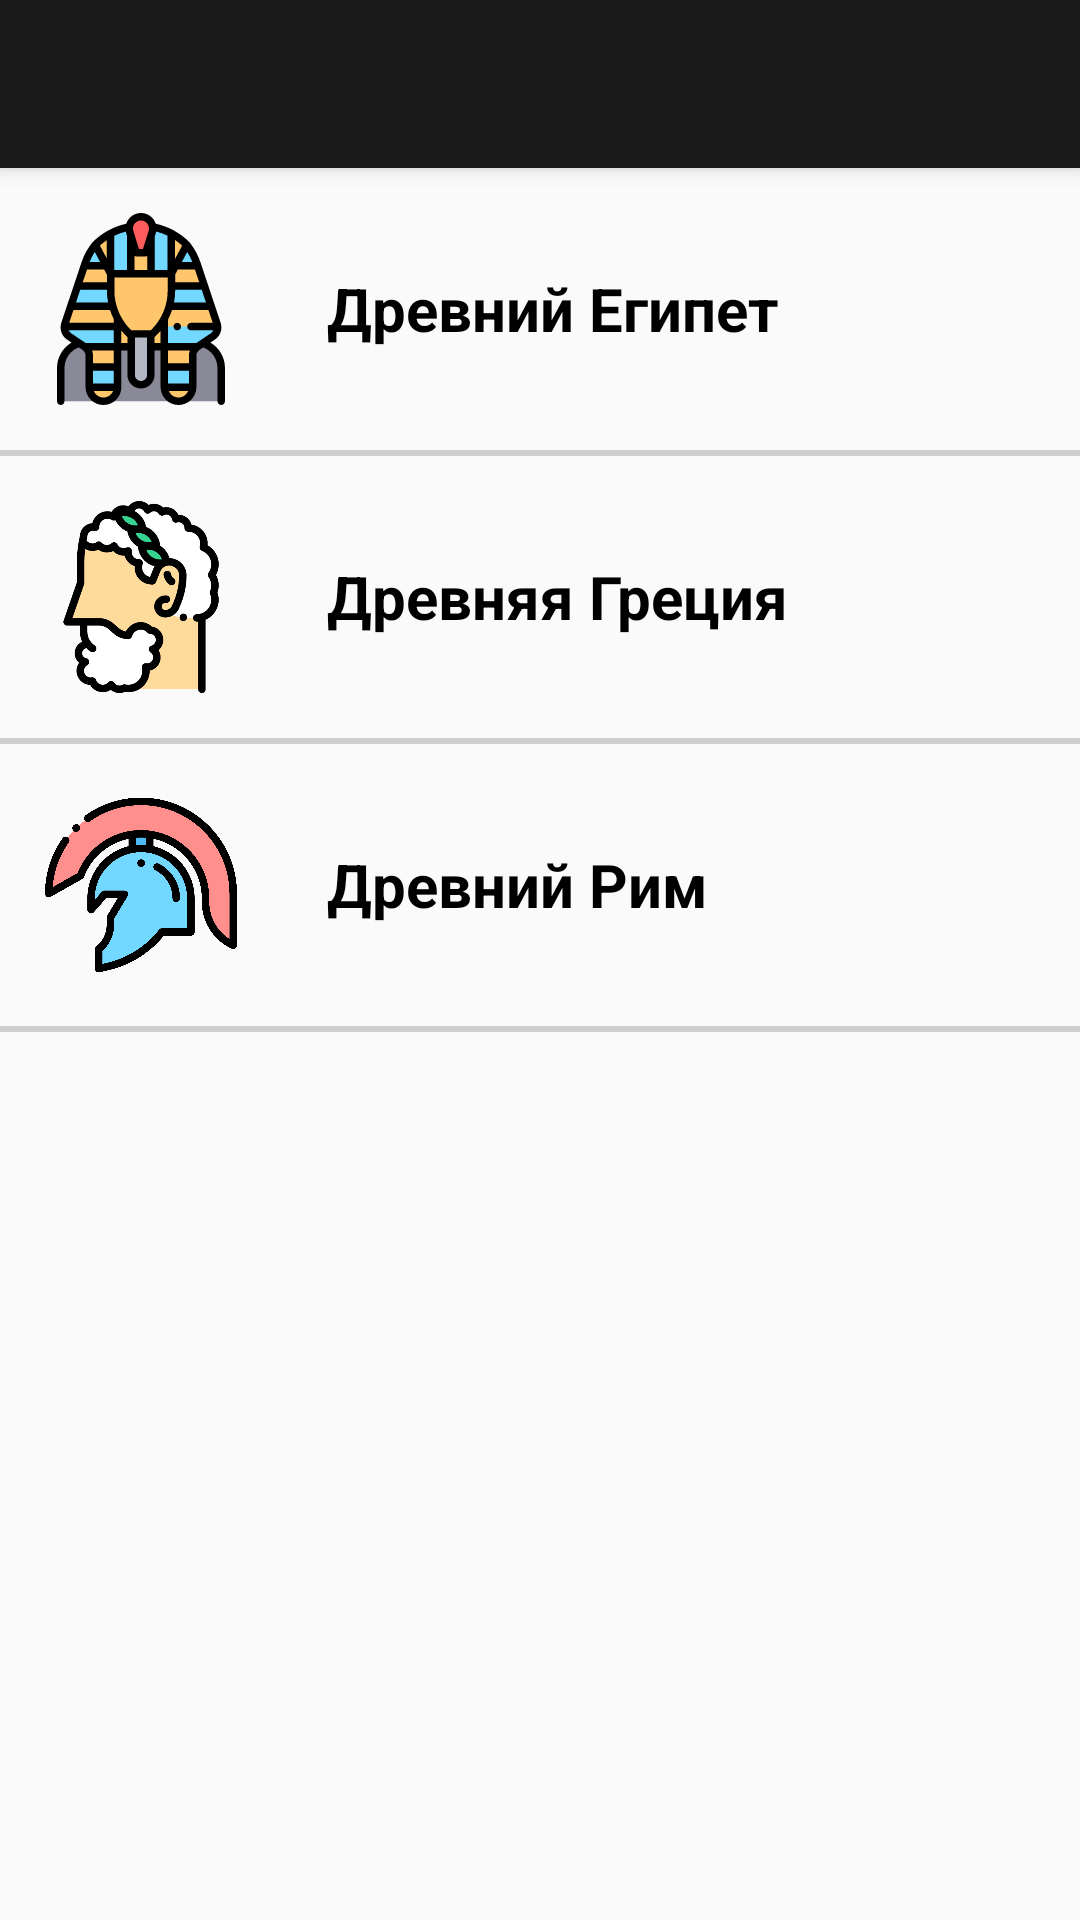

Here is an Android app screen rendered from its layout file. Give the layout XML and the strings, colors and styles it references.
<!-- AndroidManifest.xml: activity theme AppTheme.NoActionBar -->
<!-- res/layout/activity_antiquity.xml -->
<?xml version="1.0" encoding="utf-8"?>
<android.support.design.widget.CoordinatorLayout xmlns:android="http://schemas.android.com/apk/res/android"
    xmlns:app="http://schemas.android.com/apk/res-auto"
    xmlns:tools="http://schemas.android.com/tools"
    android:layout_width="match_parent"
    android:layout_height="match_parent"
    tools:context=".antiquity.AntiquityActivity">

    <android.support.design.widget.AppBarLayout
        android:layout_width="match_parent"
        android:layout_height="wrap_content"
        android:theme="@style/AppTheme.NoActionBar.AppBarOverlay">

        <android.support.v7.widget.Toolbar
            android:id="@+id/toolbar"
            android:layout_width="match_parent"
            android:layout_height="?attr/actionBarSize"
            android:background="?attr/colorPrimary"
            app:popupTheme="@style/AppTheme.NoActionBar.PopupOverlay" />

    </android.support.design.widget.AppBarLayout>

    <include layout="@layout/content_antiquity" />

</android.support.design.widget.CoordinatorLayout>
<!-- res/layout/content_antiquity.xml (included above) -->
<?xml version="1.0" encoding="utf-8"?>
<ScrollView xmlns:android="http://schemas.android.com/apk/res/android"
    xmlns:app="http://schemas.android.com/apk/res-auto"
    xmlns:tools="http://schemas.android.com/tools"
    android:layout_width="match_parent"
    android:layout_height="match_parent"
    app:layout_behavior="@string/appbar_scrolling_view_behavior"
    tools:context=".antiquity.AntiquityActivity"
    tools:showIn="@layout/activity_antiquity">

    <TableLayout
        android:layout_width="match_parent"
        android:layout_height="wrap_content"
        android:weightSum="7">

        <TableRow
            android:layout_width="match_parent"
            android:layout_height="wrap_content">

            <LinearLayout
                android:layout_width="match_parent"
                android:layout_height="wrap_content"
                android:layout_weight="1"
                android:onClick="toAncientEgyptActivity">

                <ImageView
                    android:layout_width="64dp"
                    android:layout_height="64dp"
                    android:layout_margin="@dimen/rubrics_margin"
                    android:contentDescription="@string/antiquity_eqypt"
                    android:src="@drawable/ic_antiquity_egypt"/>

                <TextView
                    android:layout_width="wrap_content"
                    android:layout_height="wrap_content"
                    android:layout_gravity="center"
                    android:layout_marginStart="@dimen/rubrics_margin"
                    android:text="@string/antiquity_eqypt"
                    android:textStyle="bold"
                    android:textSize="20sp"
                    android:textColor="@color/colorDark" />

            </LinearLayout>

        </TableRow>

        <View android:layout_width="match_parent" android:layout_height="2dp" android:background="#50707070"/>

        <TableRow
            android:layout_width="match_parent"
            android:layout_height="wrap_content">

            <LinearLayout
                android:layout_width="match_parent"
                android:layout_height="wrap_content"
                android:layout_weight="1"
                android:onClick="toAncientGreeceActivity">

                <ImageView
                    android:layout_width="64dp"
                    android:layout_height="64dp"
                    android:layout_margin="@dimen/rubrics_margin"
                    android:contentDescription="@string/antiquity_greece"
                    android:src="@drawable/ic_antiquity_greece"/>

                <TextView
                    android:layout_width="wrap_content"
                    android:layout_height="wrap_content"
                    android:layout_gravity="center"
                    android:layout_marginStart="@dimen/rubrics_margin"
                    android:text="@string/antiquity_greece"
                    android:textStyle="bold"
                    android:textSize="20sp"
                    android:textColor="@color/colorDark"/>

            </LinearLayout>

        </TableRow>

        <View android:layout_width="match_parent" android:layout_height="2dp" android:background="#50707070"/>

        <TableRow
            android:layout_width="match_parent"
            android:layout_height="wrap_content">

            <LinearLayout
                android:layout_width="match_parent"
                android:layout_height="wrap_content"
                android:layout_weight="1"
                android:onClick="toAncientRomeActivity">

                <ImageView
                    android:layout_width="64dp"
                    android:layout_height="64dp"
                    android:layout_margin="@dimen/rubrics_margin"
                    android:contentDescription="@string/antiquity_rome"
                    android:src="@drawable/ic_antiquity_rome"/>

                <TextView
                    android:layout_width="wrap_content"
                    android:layout_height="wrap_content"
                    android:layout_gravity="center"
                    android:layout_marginStart="@dimen/rubrics_margin"
                    android:text="@string/antiquity_rome"
                    android:textStyle="bold"
                    android:textSize="20sp"
                    android:textColor="@color/colorDark"/>

            </LinearLayout>

        </TableRow>

        <View android:layout_width="match_parent" android:layout_height="2dp" android:background="#50707070"/>

    </TableLayout>

</ScrollView>
<!-- resources referenced by this layout -->
<resources>
  <color name="colorDark">#000000</color>
  <dimen name="rubrics_margin">15dp</dimen>
  <!-- drawable ic_antiquity_egypt: vector/xml drawable (drawable, 8499 chars, omitted) -->
  <!-- drawable ic_antiquity_greece: vector/xml drawable (drawable, 13379 chars, omitted) -->
  <!-- drawable ic_antiquity_rome: vector/xml drawable (drawable, 4030 chars, omitted) -->
  <string name="antiquity_eqypt">Древний Египет</string>
  <string name="antiquity_greece">Древняя Греция</string>
  <string name="antiquity_rome">Древний Рим</string>
  <style name="AppTheme.NoActionBar.AppBarOverlay" parent="ThemeOverlay.AppCompat.Dark.ActionBar" />
  <style name="AppTheme.NoActionBar.PopupOverlay" parent="ThemeOverlay.AppCompat.Light" />
  <style name="AppTheme.NoActionBar">
          <item name="windowActionBar">false</item>
          <item name="windowNoTitle">true</item>
      </style>
</resources>
